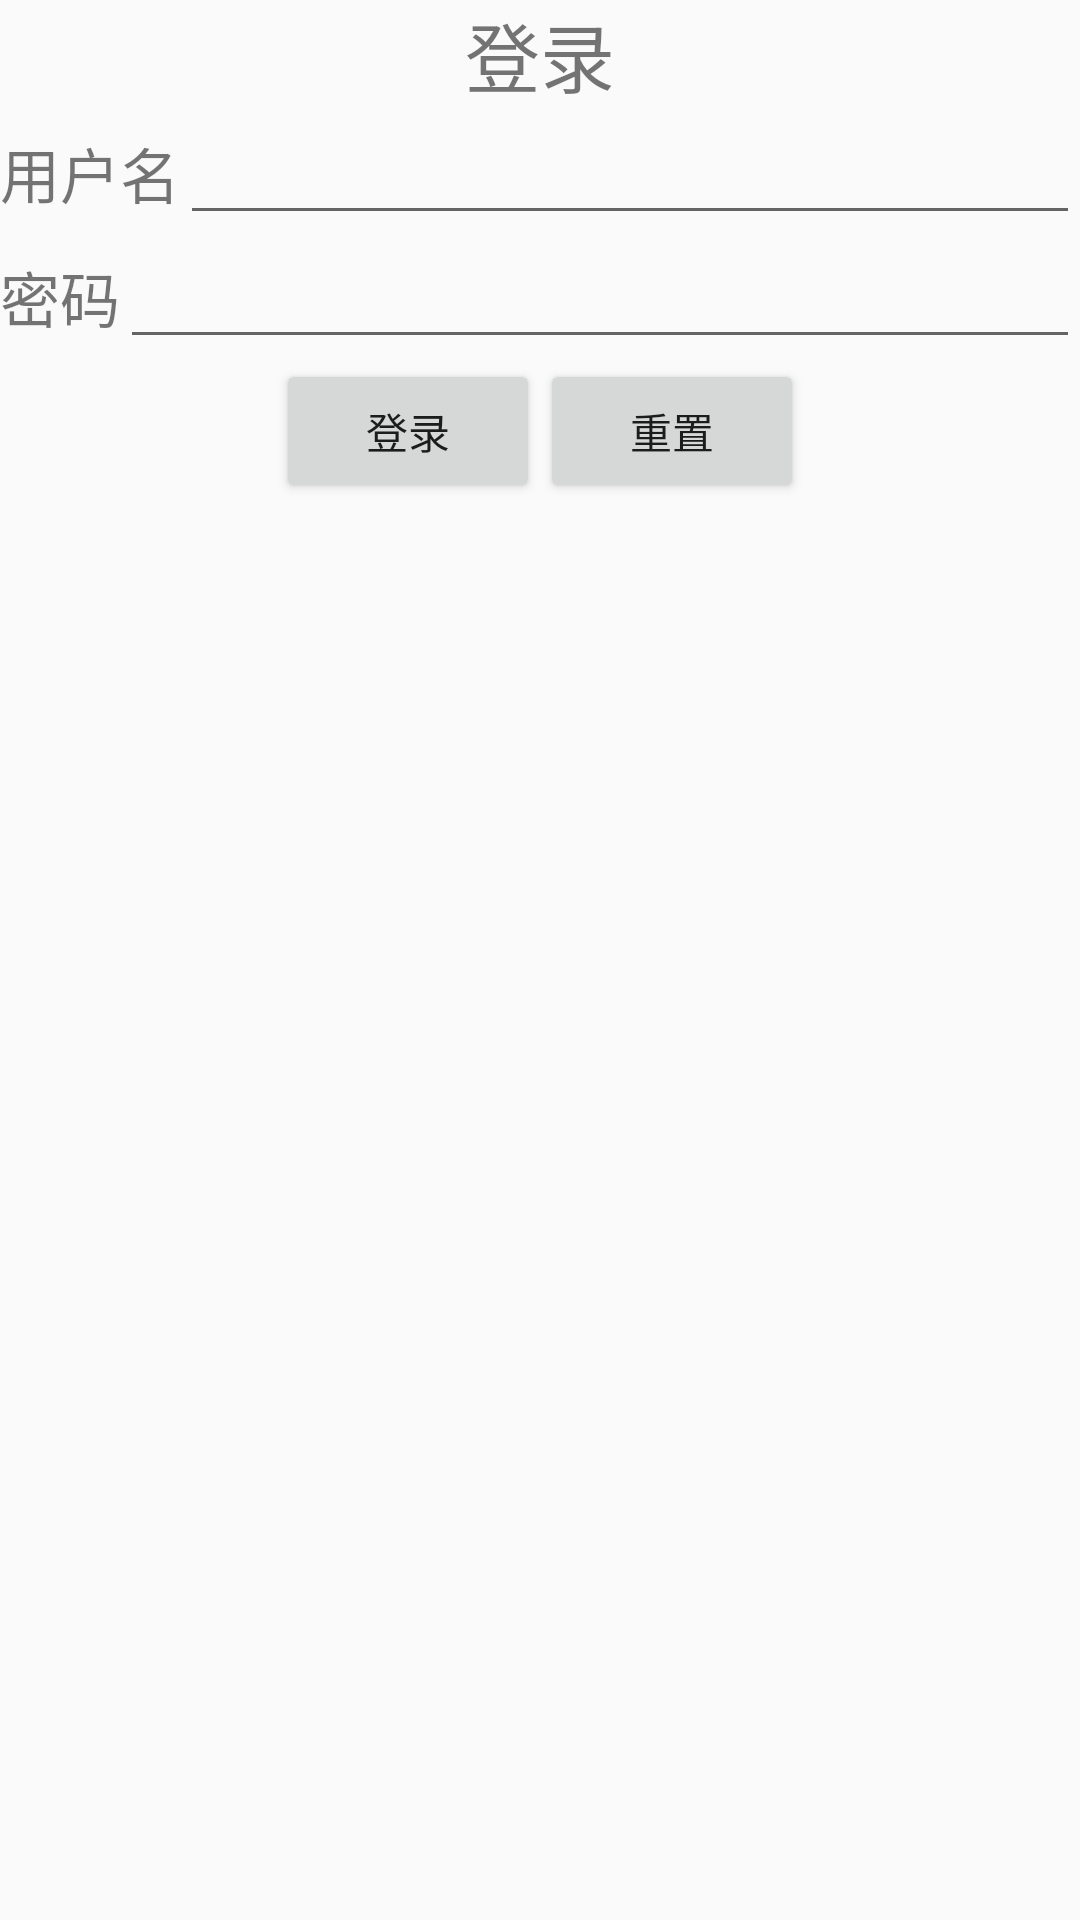

Reconstruct the res/layout file that produces this screen, plus the resources it refers to.
<!-- AndroidManifest.xml: application theme AppTheme -->
<!-- res/layout/activity_login.xml -->
<?xml version="1.0" encoding="utf-8"?>
<LinearLayout xmlns:android="http://schemas.android.com/apk/res/android"
    xmlns:app="http://schemas.android.com/apk/res-auto"
    xmlns:tools="http://schemas.android.com/tools"
    android:layout_width="match_parent"
    android:layout_height="match_parent"
    android:orientation="vertical"
    >

    <TextView
        android:layout_width="match_parent"
        android:layout_height="wrap_content"
        android:gravity="center"
        android:text="登录"
        android:textSize="25sp" />

    <View
        android:layout_width="match_parent"
        android:layout_height="0.5dp" />

    <LinearLayout
        android:layout_width="match_parent"
        android:layout_height="wrap_content"
        android:orientation="horizontal">

        <TextView
            android:layout_width="wrap_content"
            android:layout_height="wrap_content"
            android:text="用户名"
            android:textSize="20sp" />

        <EditText
            android:id="@+id/username"
            android:layout_width="match_parent"
            android:layout_height="wrap_content"
            android:focusable="true"
            android:focusableInTouchMode="true" />
    </LinearLayout>

    <LinearLayout
        android:layout_width="match_parent"
        android:layout_height="wrap_content"
        android:orientation="horizontal">

        <TextView
            android:layout_width="wrap_content"
            android:layout_height="wrap_content"
            android:text="密码"
            android:textSize="20sp" />

        <EditText
            android:id="@+id/userpassword"
            android:layout_width="match_parent"
            android:layout_height="wrap_content"
            android:focusable="true"
            android:focusableInTouchMode="true" />
    </LinearLayout>

    <LinearLayout
        android:layout_width="wrap_content"
        android:layout_height="wrap_content"
        android:layout_gravity="center">

        <Button
            android:id="@+id/login"
            android:layout_width="wrap_content"
            android:layout_height="wrap_content"
            android:text="登录" />

        <Button
            android:id="@+id/clear"
            android:layout_width="wrap_content"
            android:layout_height="wrap_content"
            android:text="重置" />
    </LinearLayout>

    <ProgressBar
        android:id="@+id/progress"
        android:layout_width="match_parent"
        android:layout_height="wrap_content"
        android:layout_gravity="center"
        android:visibility="invisible" />

</LinearLayout>
<!-- resources referenced by this layout -->
<resources>
  <style name="AppTheme" parent="Theme.AppCompat.Light.DarkActionBar">
          
          <item name="colorPrimary">@color/colorPrimary</item>
          <item name="colorPrimaryDark">@color/colorPrimaryDark</item>
          <item name="colorAccent">@color/colorAccent</item>
      </style>
  <color name="colorPrimary">#6200EE</color>
  <color name="colorPrimaryDark">#3700B3</color>
  <color name="colorAccent">#03DAC5</color>
</resources>
